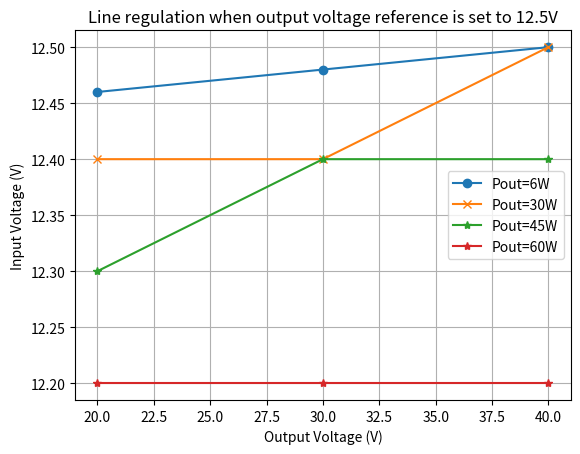

The matplotlib source for this figure:
import matplotlib.pyplot as plt

# Sample data
vin_values = [20,30,40]
vout_6 = [12.46, 12.48, 12.5]
vout_30 = [12.4, 12.4, 12.5]
vout_45 = [12.3, 12.4, 12.4]
vout_60 = [12.2,12.2,12.2]


# Create a figure and axis
fig, ax = plt.subplots()

# Plot the first set of values
ax.plot(vin_values, vout_6, label='Pout=6W', marker='o')
ax.plot(vin_values, vout_30, label='Pout=30W', marker='x')
ax.plot(vin_values, vout_45, label='Pout=45W', marker='*')
ax.plot(vin_values, vout_60, label='Pout=60W', marker='*')

# Plot the second set of values
#ax.plot(x_values, values2, label='Values 2', marker='x')

# Adding labels and title
ax.set_xlabel('Output Voltage (V)')
ax.set_ylabel('Input Voltage (V)')
ax.set_title('Line regulation when output voltage reference is set to 12.5V')

# Adding legend
ax.legend()

# Adding grid
ax.grid(True)

# Display the plot
plt.show()